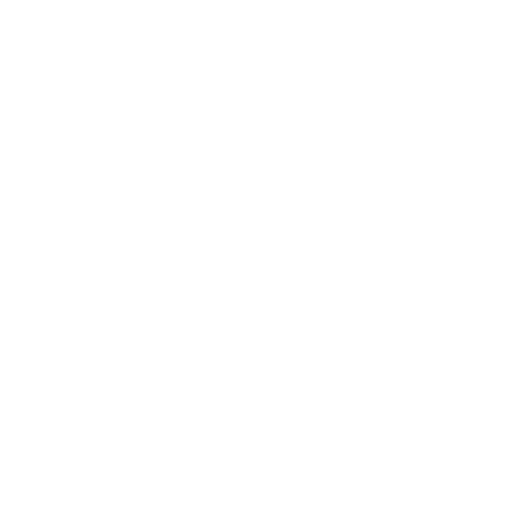
t = 0.00 s
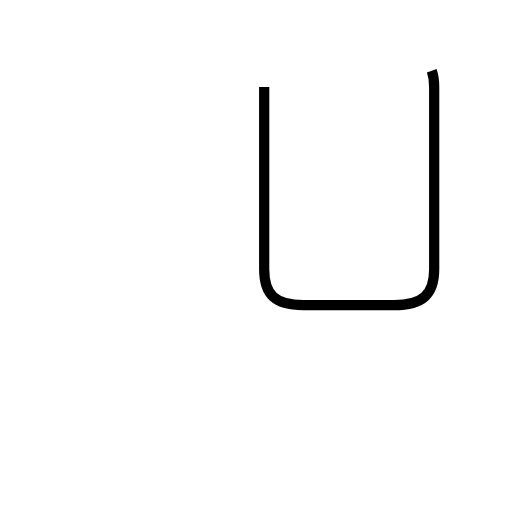
t = 1.75 s
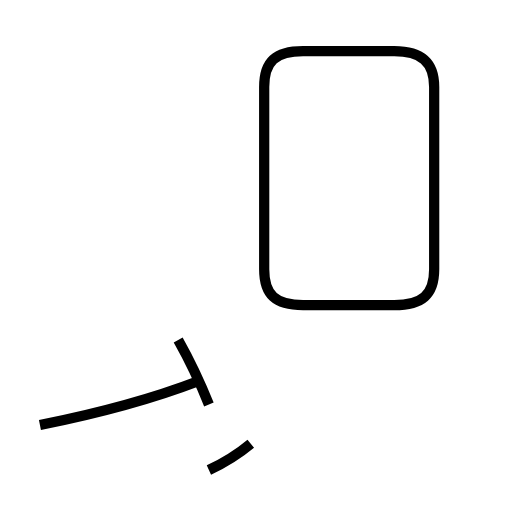
t = 3.16 s
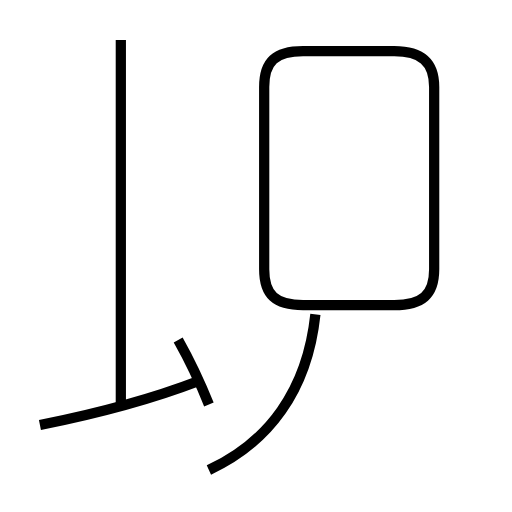
t = 4.68 s
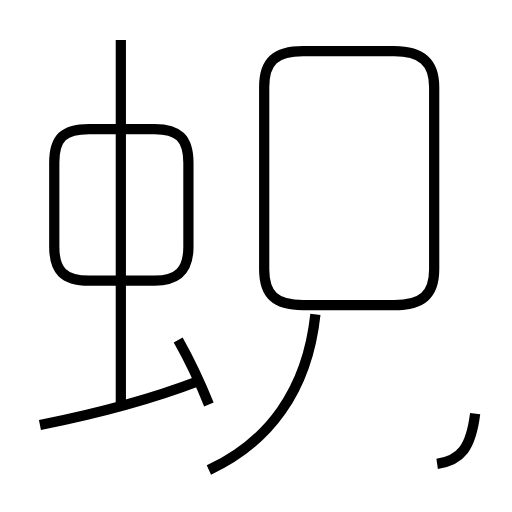
t = 6.41 s
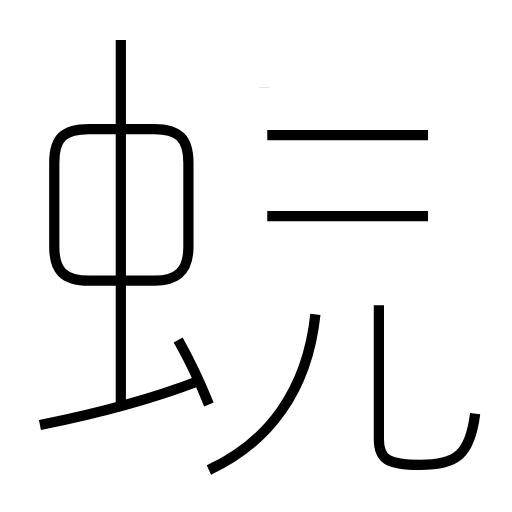
t = 7.96 s

The animated SVG that drew these frames (rendered in a browser with its animation timeline set to each time). Animation: 9 SMIL elements (animate=9); one cycle of 7.96 s.

<?xml version='1.0' encoding='utf-8'?>
<svg viewBox="0.0 -6.0 50.0 50.0" version="1.1" xmlns="http://www.w3.org/2000/svg"><rect x="-1000" y="-1000" width="2000" height="2000" stroke="white" fill="white" /><g style="fill:none;stroke:#000000;stroke-width:1"><path d="M 25.8 -35.5 L 25.8 -17.7 C 25.8 -15.2 26.9 -14.2 29.6 -14.2 L 38.5 -14.2 C 41.2 -14.2 42.4 -15.2 42.4 -17.7 L 42.4 -35.5 C 42.4 -38.0 41.1 -39.0 38.5 -39.0 L 29.6 -39.0 C 26.9 -39.0 25.8 -38.0 25.8 -35.5 Z " transform="translate(0.0 38.0)" stroke-dasharray="77.54244336381329" stroke-dashoffset="77.54244336381329"><animate attributeName="stroke-dashoffset" from="77.54244336381329" to="0" dur="2.3262733009143988s" begin="0s; anim_end.end" fill="freeze" id="anim0" /></path><path d="M 3.9 -2.5 C 8.9 -3.5 14.2 -4.8 19.4 -6.8 " transform="translate(0.0 38.0)" stroke-dasharray="16.10503212868538" stroke-dashoffset="16.10503212868538"><animate attributeName="stroke-dashoffset" from="16.10503212868538" to="0" dur="0.4831509638605614s" begin="anim0.end" fill="freeze" id="anim1" /></path><path d="M 20.4 -4.5 C 19.6 -6.5 18.3 -9.2 17.4 -10.8 " transform="translate(0.0 38.0)" stroke-dasharray="6.981762889953758" stroke-dashoffset="6.981762889953758"><animate attributeName="stroke-dashoffset" from="6.981762889953758" to="0" dur="0.20945288669861273s" begin="anim1.end" fill="freeze" id="anim2" /></path><path d="M 20.4 1.9 C 26.2 -0.8 30.0 -5.8 30.8 -13.3 " transform="translate(0.0 38.0)" stroke-dasharray="19.335047261000838" stroke-dashoffset="19.335047261000838"><animate attributeName="stroke-dashoffset" from="19.335047261000838" to="0" dur="0.5800514178300251s" begin="anim2.end" fill="freeze" id="anim3" /></path><path d="M 11.8 -4.2 L 11.8 -40.1 " transform="translate(0.0 38.0)" stroke-dasharray="35.9" stroke-dashoffset="35.9"><animate attributeName="stroke-dashoffset" from="35.9" to="0" dur="1.077s" begin="anim3.end" fill="freeze" id="anim4" /></path><path d="M 18.4 -19.9 L 18.4 -28.1 C 18.4 -30.5 17.4 -31.4 15.1 -31.4 L 8.7 -31.4 C 6.2 -31.4 5.3 -30.5 5.3 -28.1 L 5.3 -19.9 C 5.3 -17.6 6.2 -16.6 8.7 -16.6 L 15.1 -16.6 C 17.4 -16.6 18.4 -17.6 18.4 -19.9 Z " transform="translate(0.0 38.0)" stroke-dasharray="51.09781640455558" stroke-dashoffset="51.09781640455558"><animate attributeName="stroke-dashoffset" from="51.09781640455558" to="0" dur="1.5329344921366674s" begin="anim4.end" fill="freeze" id="anim5" /></path><path d="M 46.4 -3.6 C 45.9 0.4 44.6 1.4 41.0 1.4 C 37.8 1.4 37.0 0.8 37.0 -1.1 L 37.0 -14.2 " transform="translate(0.0 38.0)" stroke-dasharray="27.059722749458665" stroke-dashoffset="27.059722749458665"><animate attributeName="stroke-dashoffset" from="27.059722749458665" to="0" dur="0.8117916824837599s" begin="anim5.end" fill="freeze" id="anim6" /></path><path d="M 41.8 -22.9 L 26.1 -22.9 " transform="translate(0.0 38.0)" stroke-dasharray="15.699999999999996" stroke-dashoffset="15.699999999999996"><animate attributeName="stroke-dashoffset" from="15.699999999999996" to="0" dur="0.47099999999999986s" begin="anim6.end" fill="freeze" id="anim7" /></path><path d="M 41.8 -30.8 L 26.1 -30.8" transform="translate(0.0 38.0)" stroke-dasharray="15.699999999999996" stroke-dashoffset="15.699999999999996"><animate attributeName="stroke-dashoffset" from="15.699999999999996" to="0" dur="0.47099999999999986s" begin="anim7.end" fill="freeze" id="anim_end" /></path></g></svg>
